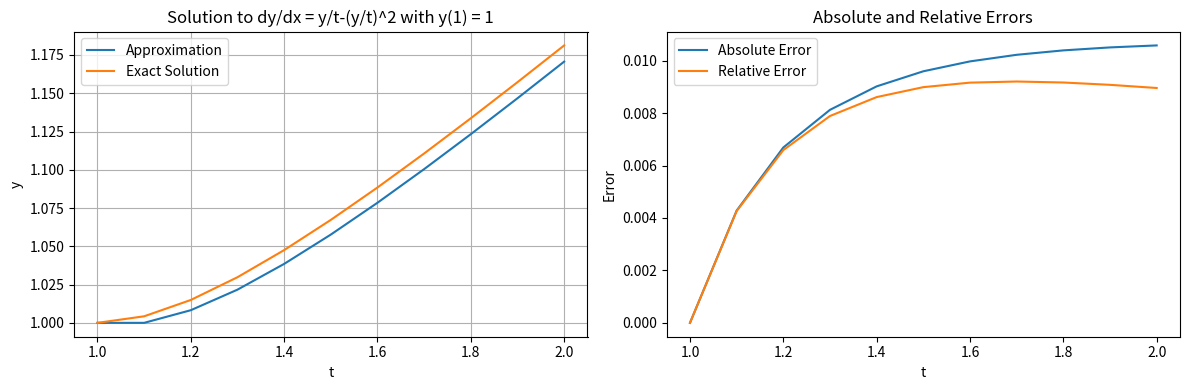

Here is the Python script that generated this plot:
#2.
import numpy as np
import matplotlib.pyplot as plt

def backward_euler(dy_dt, t0, y0, h, t_target):
    t_values = [t0]
    y_values = [y0]
    
    while t_values[-1] < t_target:
        t_new = t_values[-1] + h
        y_new = y_values[-1] + h * dy_dt(t_values[-1], y_values[-1])
        t_values.append(t_new)
        y_values.append(y_new)
    
    return t_values, y_values

# Define the first initial value problem: dy/dx = y/t-(y/t)^2, y(1) = 1
def f1(t, y):
    return y/t-(y/t)**2

# Define the exact solution for the first problem
def exact1(t):
    return t/(1+np.log(t)) 

# Solve the first initial value problem
t_values1, y_values1 = backward_euler(f1, 1, 1, 0.1, 2)

# Calculate absolute and relative errors
absolute_errors1 = [abs(exact1(t) - y) for t, y in zip(t_values1, y_values1)]
relative_errors1 = [abs((exact1(t) - y) / exact1(t)) for t, y in zip(t_values1, y_values1)]

# Plotting the results
plt.figure(figsize=(12, 4))

plt.subplot(1, 2, 1)
plt.plot(t_values1, y_values1, label="Approximation")
plt.plot(t_values1, [exact1(t) for t in t_values1], label="Exact Solution")
plt.xlabel('t')
plt.ylabel('y')
plt.title('Solution to dy/dx = y/t-(y/t)^2 with y(1) = 1')
plt.grid(True)
plt.legend()

plt.subplot(1, 2, 2)
plt.plot(t_values1, absolute_errors1, label="Absolute Error")
plt.plot(t_values1, relative_errors1, label="Relative Error")
plt.xlabel('t')
plt.ylabel('Error')
plt.title("Absolute and Relative Errors")
plt.legend()

plt.tight_layout()
plt.show()
print("Absolute Errors:")
for i, t in enumerate(t_values1):
    print(f"At t = {t:.2f}, Absolute Error = {absolute_errors1[i]:.6f}")

print("\nRelative Errors:")
for i, t in enumerate(t_values1):
    print(f"At t = {t:.2f}, Relative Error = {relative_errors1[i]:.6f}")
